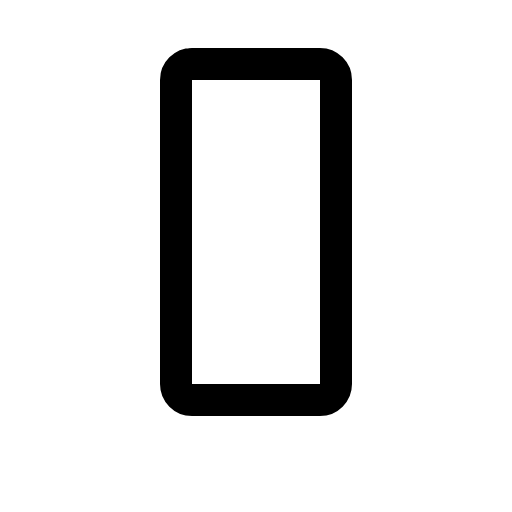
t = 0.00 s
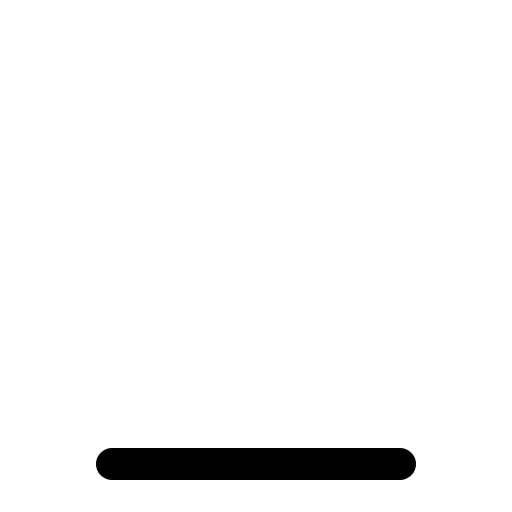
t = 0.30 s
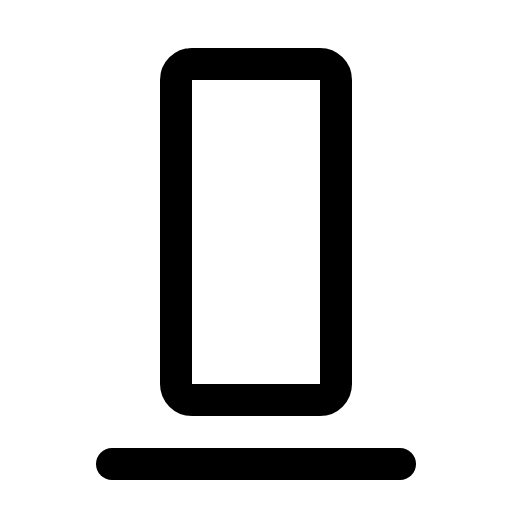
t = 0.68 s
t = 1.05 s: frame unchanged from t = 0.68 s, image omitted
t = 1.43 s: frame unchanged from t = 0.68 s, image omitted

The animated SVG that drew these frames (rendered in a browser with its animation timeline set to each time). Animation: 1 CSS @keyframes rule; one cycle of 1.80 s, repeats indefinitely.

<svg xmlns="http://www.w3.org/2000/svg" viewBox="0 0 256 256">
  <style>
    .draw-line {
      stroke-dasharray: 2000;
      stroke-dashoffset: 0;
    }
    svg:hover .draw-line {
      animation: phosphor-draw-in 1.5s ease-in-out infinite;
    }
    @keyframes phosphor-draw-in {
      0%   { stroke-dashoffset: 2000; }
      100% { stroke-dashoffset: 0; }
    }
  </style><rect width="256" height="256" fill="none"/><line x1="56" y1="232" x2="200" y2="232" fill="none" stroke="currentColor" stroke-linecap="round" stroke-linejoin="round" stroke-width="16" class="draw-line" pathLength="1" style="animation-delay: 0s"/><rect x="88" y="32" width="80" height="168" rx="8" fill="none" stroke="currentColor" stroke-linecap="round" stroke-linejoin="round" stroke-width="16" class="draw-line" pathLength="1" style="animation-delay: 0.3s"/></svg>
